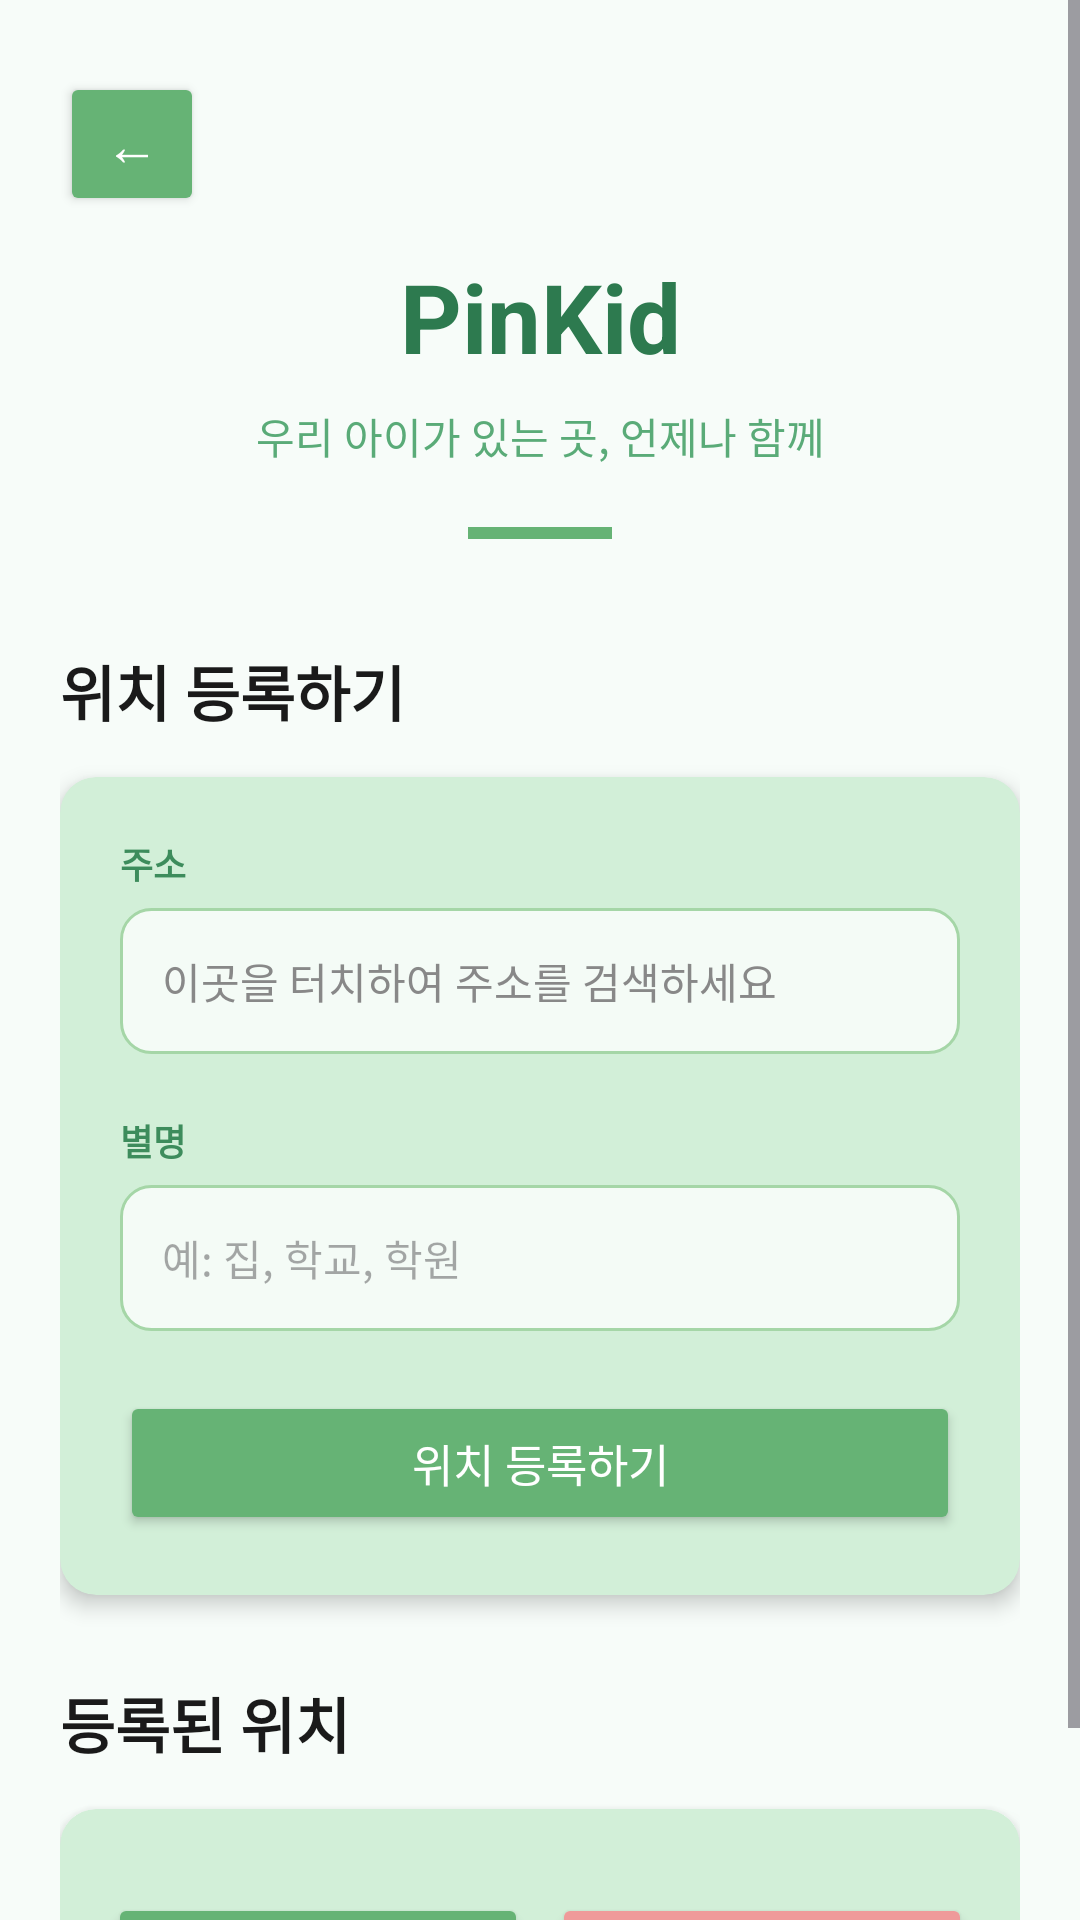

The Android layout XML behind this screen, and the referenced resources:
<!-- AndroidManifest.xml: application theme Theme.PinKid -->
<!-- res/layout/activity_location_register.xml -->
<?xml version="1.0" encoding="utf-8"?>
<ScrollView
    xmlns:android="http://schemas.android.com/apk/res/android"
    xmlns:app="http://schemas.android.com/apk/res-auto"
    android:layout_width="match_parent"
    android:layout_height="match_parent"
    android:background="#F7FCF9">

    <LinearLayout
        android:layout_width="match_parent"
        android:layout_height="wrap_content"
        android:orientation="vertical"
        android:padding="20dp"
        android:paddingBottom="48dp">

        
        <Button
            android:id="@+id/btnBack"
            android:layout_width="48dp"
            android:layout_height="48dp"
            android:text="←"
            android:textSize="18sp"
            android:textColor="#FFFFFF"
            android:backgroundTint="#66B375"
            app:cornerRadius="24dp"
            android:padding="0dp"
            android:layout_marginTop="4dp"/>

        
        <TextView
            android:layout_width="match_parent"
            android:layout_height="wrap_content"
            android:text="PinKid"
            android:textSize="32sp"
            android:textStyle="bold"
            android:textColor="#2D7A4F"
            android:gravity="center"
            android:layout_marginTop="12dp"/>

        <TextView
            android:layout_width="match_parent"
            android:layout_height="wrap_content"
            android:text="우리 아이가 있는 곳, 언제나 함께"
            android:textSize="14sp"
            android:textColor="#5AAB78"
            android:gravity="center"
            android:layout_marginTop="8dp"/>

        <View
            android:layout_width="48dp"
            android:layout_height="4dp"
            android:background="#66B375"
            android:layout_gravity="center_horizontal"
            android:layout_marginTop="20dp"
            android:layout_marginBottom="36dp"/>

        
        <TextView
            android:layout_width="match_parent"
            android:layout_height="wrap_content"
            android:text="위치 등록하기"
            android:textSize="20sp"
            android:textStyle="bold"
            android:textColor="#1A1A1A"
            android:layout_marginBottom="14dp"/>

        <androidx.cardview.widget.CardView
            android:layout_width="match_parent"
            android:layout_height="wrap_content"
            app:cardBackgroundColor="#D2EFD8"
            app:cardCornerRadius="12dp"
            app:cardElevation="4dp"
            android:layout_marginBottom="28dp">

            <LinearLayout
                android:layout_width="match_parent"
                android:layout_height="wrap_content"
                android:orientation="vertical"
                android:padding="20dp">

                
                <TextView
                    android:layout_width="wrap_content"
                    android:layout_height="wrap_content"
                    android:text="주소"
                    android:textSize="12sp"
                    android:textColor="#3D8C5C"
                    android:textStyle="bold"
                    android:layout_marginBottom="6dp"/>

                
                <TextView
                    android:id="@+id/txtSelectedAddress"
                    android:layout_width="match_parent"
                    android:layout_height="wrap_content"
                    android:text="이곳을 터치하여 주소를 검색하세요"
                    android:background="@drawable/edit_bg"
                    android:textSize="14sp"
                    android:textColor="#888888"
                    android:padding="14dp"
                    android:clickable="true"
                    android:focusable="true"
                    android:layout_marginBottom="20dp"/>

                
                <TextView
                    android:layout_width="wrap_content"
                    android:layout_height="wrap_content"
                    android:text="별명"
                    android:textSize="12sp"
                    android:textColor="#3D8C5C"
                    android:textStyle="bold"
                    android:layout_marginBottom="6dp"/>

                
                <EditText
                    android:id="@+id/editNickname"
                    android:layout_width="match_parent"
                    android:layout_height="wrap_content"
                    android:hint="예: 집, 학교, 학원"
                    android:textSize="14sp"
                    android:padding="14dp"
                    android:background="@drawable/edit_bg"
                    android:inputType="text"
                    android:layout_marginBottom="20dp"/>

                
                <Button
                    android:id="@+id/btnRegister"
                    android:layout_width="match_parent"
                    android:layout_height="48dp"
                    android:text="위치 등록하기"
                    android:textSize="15sp"
                    android:textColor="#FFFFFF"
                    android:backgroundTint="#66B375"/>

            </LinearLayout>

        </androidx.cardview.widget.CardView>

        
        <TextView
            android:layout_width="match_parent"
            android:layout_height="wrap_content"
            android:text="등록된 위치"
            android:textSize="20sp"
            android:textStyle="bold"
            android:textColor="#1A1A1A"
            android:layout_marginBottom="14dp"/>

        <androidx.cardview.widget.CardView
            android:layout_width="match_parent"
            android:layout_height="wrap_content"
            app:cardBackgroundColor="#D2EFD8"
            app:cardCornerRadius="12dp"
            app:cardElevation="4dp">

            <LinearLayout
                android:layout_width="match_parent"
                android:layout_height="wrap_content"
                android:orientation="vertical"
                android:padding="16dp">

                
                <LinearLayout
                    android:id="@+id/locationsContainer"
                    android:layout_width="match_parent"
                    android:layout_height="wrap_content"
                    android:orientation="vertical"/>

                
                <TextView
                    android:id="@+id/txtEmpty"
                    android:layout_width="match_parent"
                    android:layout_height="wrap_content"
                    android:text="등록된 위치가 없습니다"
                    android:textSize="14sp"
                    android:textColor="#AAAAAA"
                    android:gravity="center"
                    android:padding="20dp"
                    android:visibility="gone"/>

                
                <LinearLayout
                    android:layout_width="match_parent"
                    android:layout_height="wrap_content"
                    android:orientation="horizontal"
                    android:layout_marginTop="12dp">

                    <Button
                        android:id="@+id/btnEditNickname"
                        android:layout_width="0dp"
                        android:layout_height="44dp"
                        android:layout_weight="1"
                        android:text="별명 수정"
                        android:textSize="13sp"
                        android:textColor="#FFFFFF"
                        android:backgroundTint="#66B375"
                        android:layout_marginEnd="8dp"/>

                    <Button
                        android:id="@+id/btnDeleteLocation"
                        android:layout_width="0dp"
                        android:layout_height="44dp"
                        android:layout_weight="1"
                        android:text="위치 삭제"
                        android:textSize="13sp"
                        android:textColor="#FFFFFF"
                        android:backgroundTint="#EF9A9A"/>

                </LinearLayout>

            </LinearLayout>

        </androidx.cardview.widget.CardView>

    </LinearLayout>

</ScrollView>
<!-- resources referenced by this layout -->
<resources>
  <!-- drawable edit_bg (drawable) -->
  <?xml version="1.0" encoding="utf-8"?>
  <shape xmlns:android="http://schemas.android.com/apk/res/android">
      <solid android:color="#F4FBF6"/>
      <stroke android:width="1dp" android:color="#A5D6A7"/>
      <corners android:radius="10dp"/>
  </shape>
  <style name="Theme.PinKid" parent="Base.Theme.PinKid">
          <item name="materialButtonStyle">@style/Widget.PinKid.Button</item>
      </style>
  <style name="Base.Theme.PinKid" parent="Theme.Material3.DayNight.NoActionBar">
          
          
      </style>
  <style name="Widget.PinKid.Button" parent="Widget.Material3.Button">
          <item name="cornerRadius">5dp</item>
      </style>
</resources>
